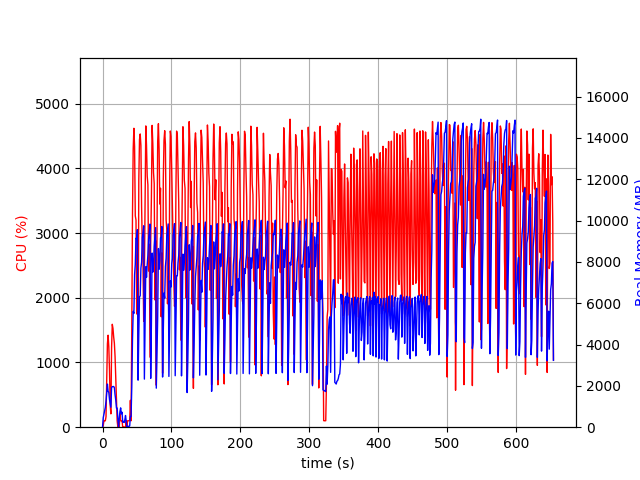

The table this chart was drawn from, first rows:
elapsed_time, nproc, cpu, mem_real, mem_virtual
3.600120544433594e-05, 1, 0.0, 10.69, 3192
1.007, 2, 26.8, 462.5, 1295
2.015, 2, 99.1, 629.5, 1469
3.024, 2, 100.2, 787.7, 1633
4.032, 2, 99.2, 954, 1865
5.04, 2, 162.7, 1260, 2125
6.048, 2, 692.6, 1672, 2576
7.057, 2, 1287, 2087, 3099
8.065, 2, 1422, 1735, 2701
9.075, 2, 1246, 1691, 2795
10.09, 2, 882.2, 1340, 2967
11.1, 2, 340.4, 1155, 3051
12.11, 2, 206.1, 965.8, 3123
13.12, 2, 1234, 1913, 3319
14.13, 2, 1591, 1963, 3319
15.14, 2, 1527, 1965, 3319
16.15, 2, 1395, 1969, 3319
17.16, 2, 1299, 1914, 3319
18.17, 2, 1092, 1565, 3379
19.18, 2, 752.3, 1311, 3423
20.19, 2, 421.4, 924.7, 3487
21.2, 2, 98.9, 924.7, 3487
22.21, 2, 0.0, 375.2, 935.9
23.22, 2, 4.9, 28.71, 3231
24.24, 5, 0.0, 430, 2050
25.25, 4, 199.8, 751.5, 2575
26.26, 5, 100.9, 935.8, 3082
27.27, 3, 98.9, 650.2, 2154
28.28, 3, 100.0, 724.8, 2266
29.29, 3, 1.0, 239, 1588
30.3, 3, 2.0, 279.7, 1626
31.31, 3, 1.0, 227.2, 1582
32.32, 3, 1.0, 345.7, 1685
33.33, 5, 4.0, 565.8, 2512
34.33, 3, 100.1, 303.1, 1656
35.34, 1, 1.0, 12.18, 37.95
36.35, 1, 99.2, 40.87, 612
37.36, 1, 99.3, 40.87, 612
38.37, 1, 100.3, 40.87, 612
39.37, 1, 100.2, 58.3, 1159
40.38, 1, 414.9, 514.6, 5992
41.39, 1, 99.2, 514.6, 5992
42.4, 1, 1475, 1913, 8912
43.46, 1, 3290, 4250, 10792
44.47, 1, 4298, 5604, 15452
45.49, 1, 4620, 5508, 19122
46.49, 1, 4338, 7382, 19122
47.51, 1, 3267, 7887, 19122
48.54, 1, 3202, 9149, 19245
49.55, 1, 1750, 9093, 19245
50.55, 1, 2657, 9562, 19245
51.56, 1, 997.4, 2278, 19325
52.61, 1, 3823, 4534, 19325
53.62, 1, 4444, 6328, 19434
54.64, 1, 4532, 6350, 19744
55.66, 1, 4357, 7697, 19744
56.66, 1, 3401, 7990, 19744
57.68, 1, 2832, 9178, 19744
58.69, 1, 2514, 9423, 19744
59.7, 1, 1635, 9747, 19744
... 586 more rows
